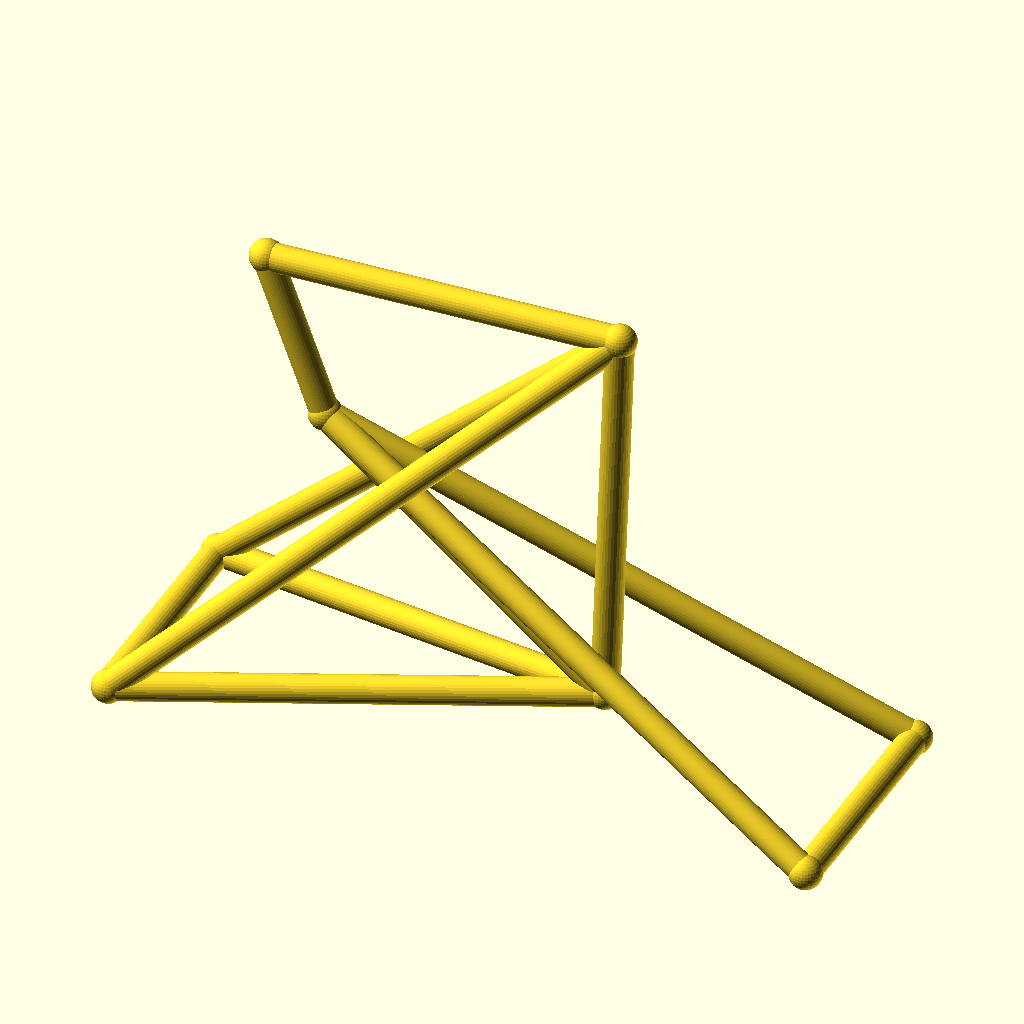
Cell 1: the model at its default parameters.
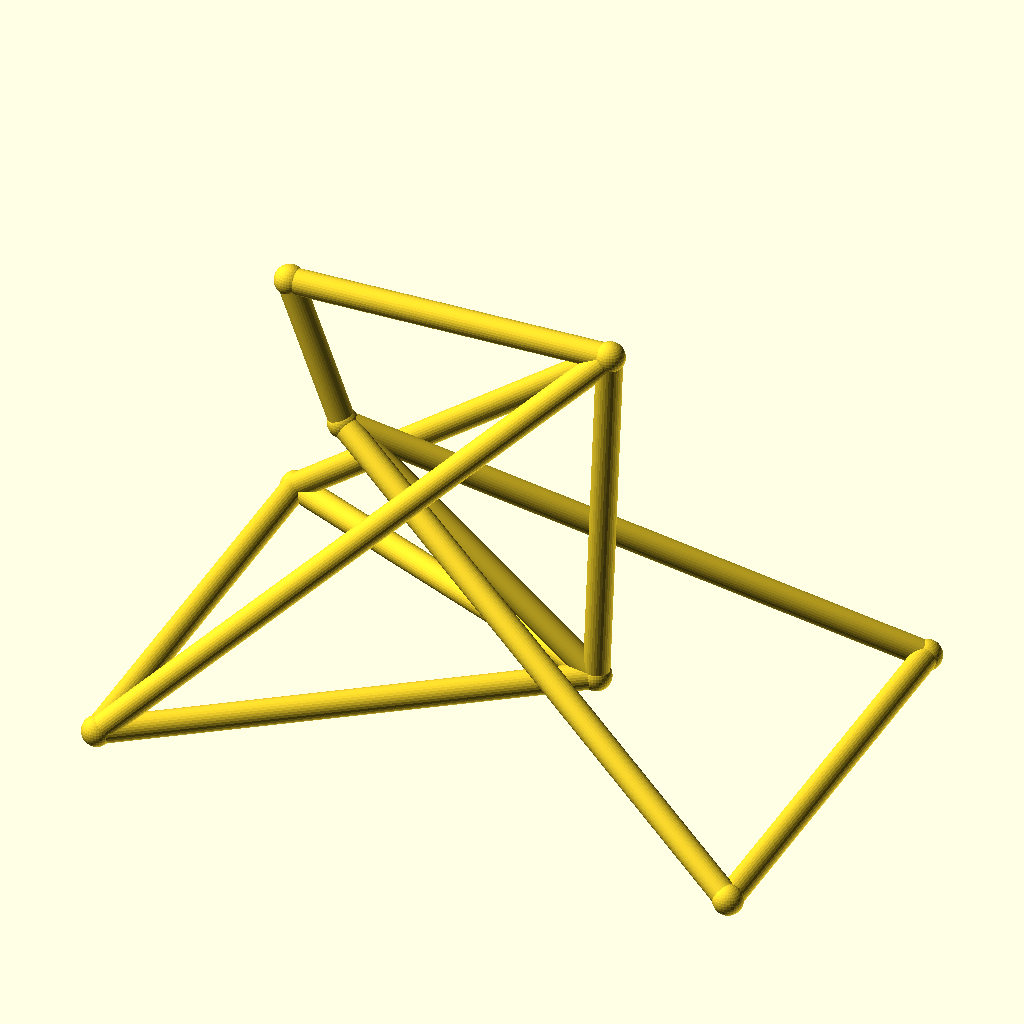
Cell 2: track = 96 (everything else at default).
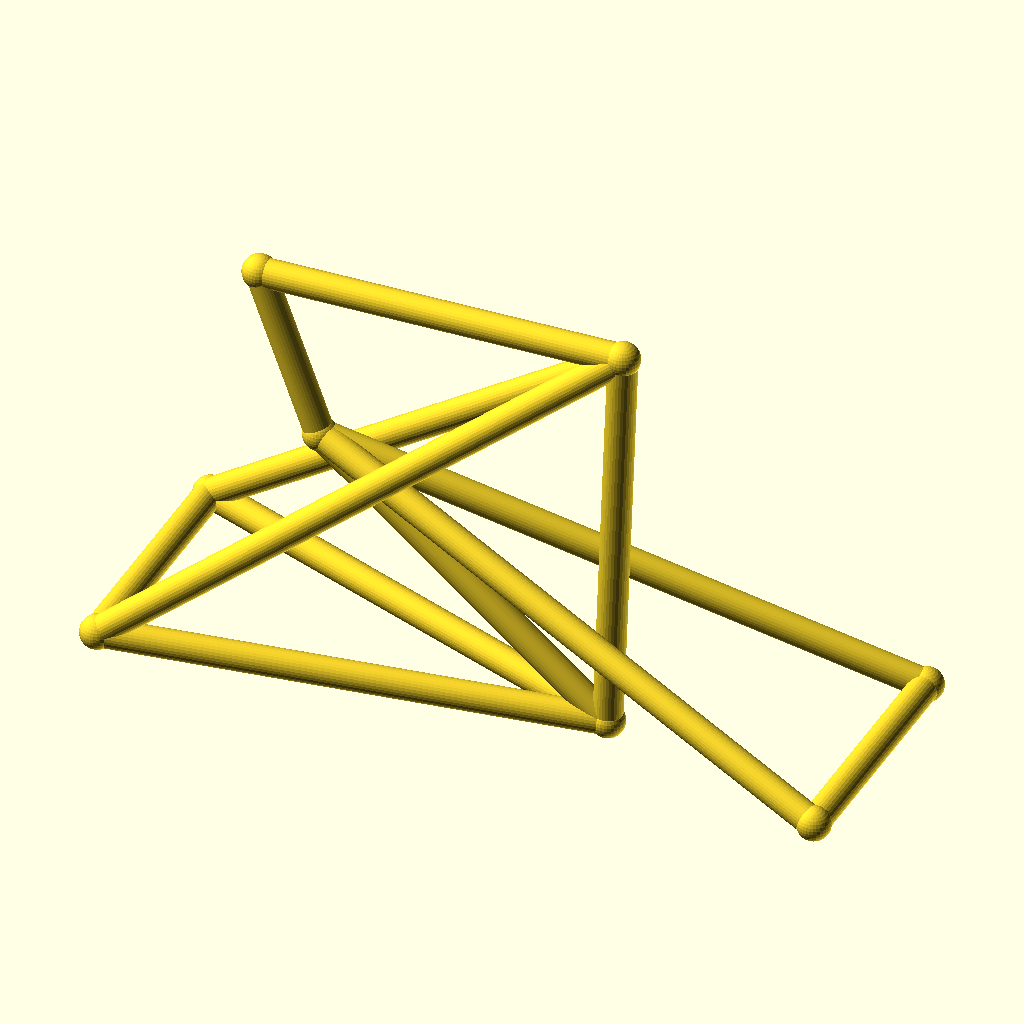
Cell 3 — hub_z set to 36, the other parameters unchanged.
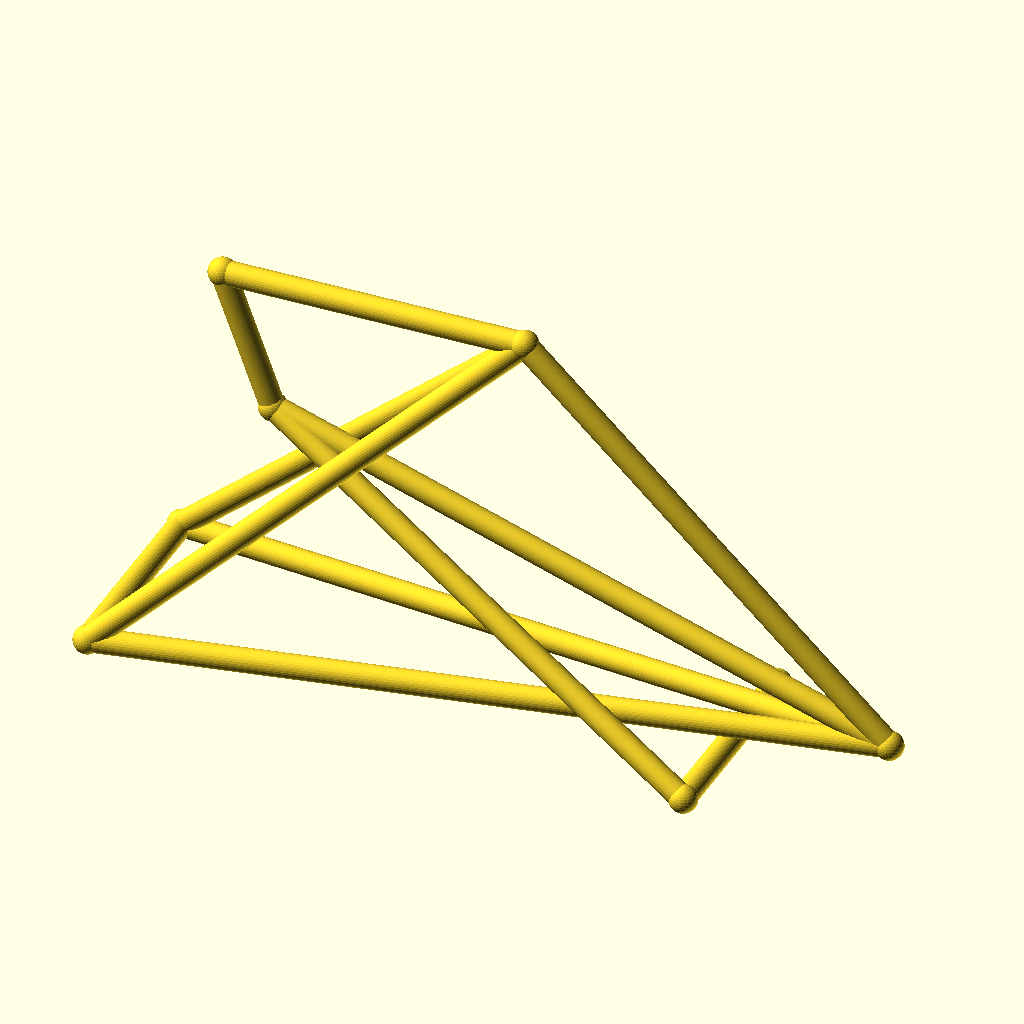
Cell 4: bb_x = 180 (everything else at default).
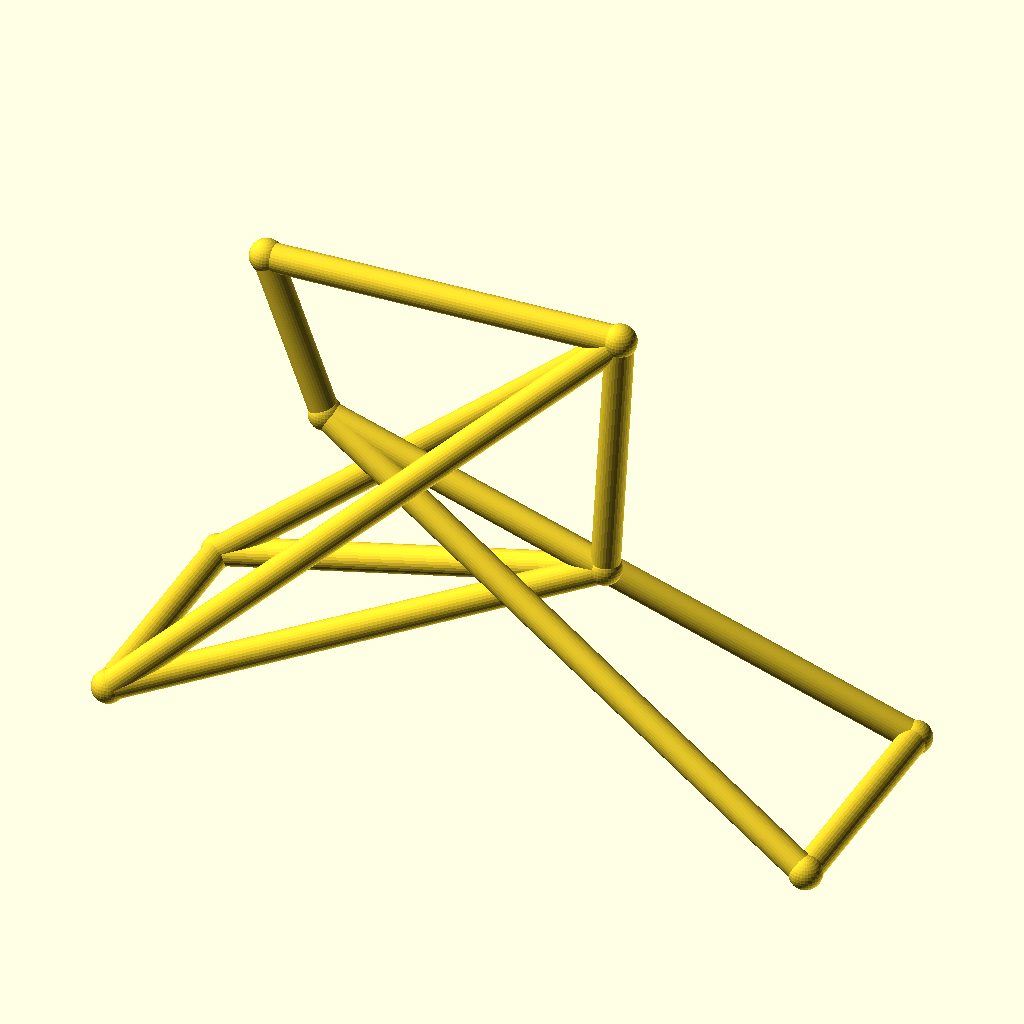
Cell 5: the same model with bb_z = 56.
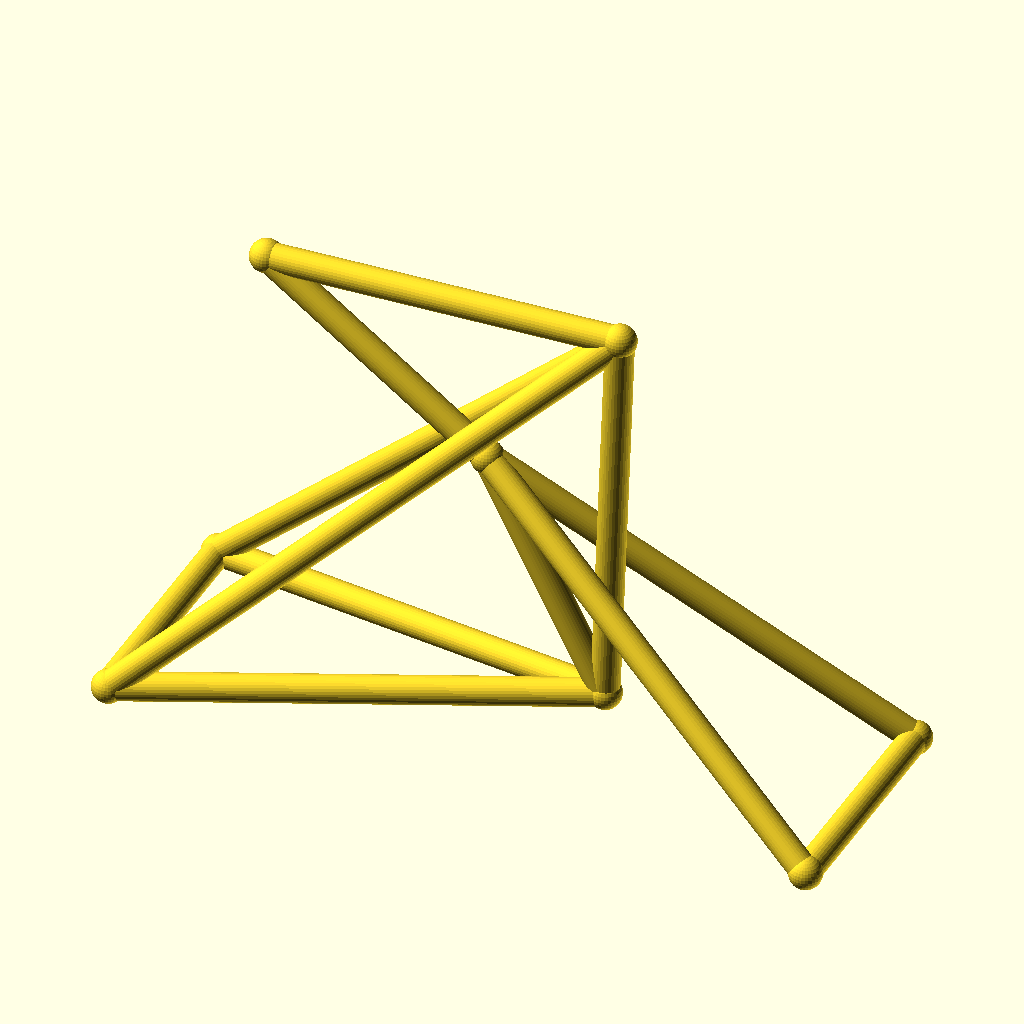
Cell 6: ht_bot_x = 66 (everything else at default).
The same orthographic view direction (rotation 55°, 0°, 25°; colour scheme Cornfield) for every cell, with the view re-fitted per cell, so scale and position can differ between cells.
Source of the model, optional_data/data/wire3/bikeframe/scene_0139.scad:
$fn = 32;

// ----------------------------------------------------------------------
// Bicycle frame: diamond frame, wheelbase 142 mm
// ----------------------------------------------------------------------

// --- parameters (mm) ---
track = 48;               // distance between the rear dropouts
hub_z = 18;               // wheel hub height
bb_x = 90;                // bottom bracket X
bb_z = 28;                // bottom bracket height
ht_bot_x = 33;            // head tube bottom X
ht_bot_z = 74;            // head tube bottom height
ht_top_x = 21;            // head tube top X
ht_top_z = 106;           // head tube top height
st_x = 93;                // seat cluster X
st_z = 108;               // seat cluster height
fh_x = 142;               // front hub X (wheelbase)
tube_r = 2.8;             // frame tube radius
joint_r = 3.3;            // joint ball radius

bbox_x = fh_x + 2 * joint_r;  // overall X, joints included
bbox_y = track + 2 * joint_r;  // overall Y, joints included
bbox_z = 108 - hub_z + 2 * joint_r;  // overall Z, joints included
tube_d = 2 * tube_r;  // frame tube diameter
wheelbase = fh_x;  // rear axle to front hub
nodes = [[bb_x, 0, bb_z], [ht_bot_x, 0, ht_bot_z], [ht_top_x, 0, ht_top_z], [st_x, 0, st_z], [0, track / 2, hub_z], [0, -track / 2, hub_z], [fh_x, track / 2, hub_z], [fh_x, -track / 2, hub_z]];

module member(a, b, r) {
  /* round stock from joint a to joint b, ends buried in the joint balls */
  d = b - a;
  length = norm(d);
  translate(a) rotate([0, acos(d[2] / length), atan2(d[1], d[0])])
    cylinder(h = length, r = r);
}

module joint(p, r) {
  /* ball at the joint centre, fatter than every member meeting there */
  translate(p) sphere(r = r);
}

/* members - each call is one graph edge */
member(nodes[1], nodes[2], tube_r);
member(nodes[1], nodes[0], tube_r);
member(nodes[2], nodes[3], tube_r);
member(nodes[3], nodes[0], tube_r);
member(nodes[0], nodes[4], tube_r);
member(nodes[0], nodes[5], tube_r);
member(nodes[3], nodes[4], tube_r);
member(nodes[3], nodes[5], tube_r);
member(nodes[1], nodes[6], tube_r);
member(nodes[1], nodes[7], tube_r);
member(nodes[6], nodes[7], tube_r);
member(nodes[4], nodes[5], tube_r);

/* joint balls */
for (p = nodes) joint(p, joint_r);
Parameter table extracted from the source (name, type, default, range or options):
track: number, default 48
hub_z: number, default 18
bb_x: number, default 90
bb_z: number, default 28
ht_bot_x: number, default 33
ht_bot_z: number, default 74
ht_top_x: number, default 21
ht_top_z: number, default 106
st_x: number, default 93
st_z: number, default 108
fh_x: number, default 142
tube_r: number, default 2.8
joint_r: number, default 3.3
